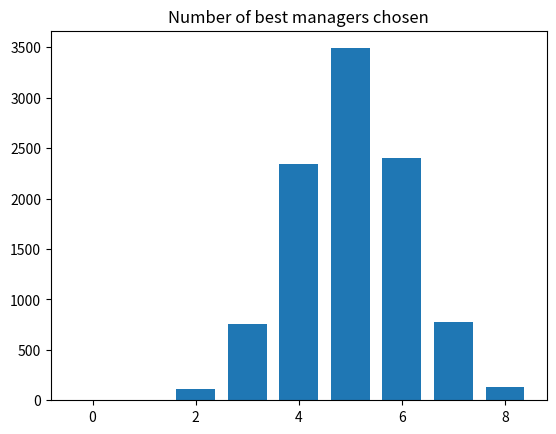

Write Python code to recreate this figure.
import numpy as np

rnd = np.random.default_rng()

import matplotlib.pyplot as plt

N = 10000
trial_results = np.zeros(N)

managers = np.repeat(['Worst', 'Best'], [10, 10])

for i in range(N):
    chosen = rnd.choice(managers, size=10, replace=False)
    trial_results[i] = np.sum(chosen == 'Best')

plt.hist(trial_results, bins=range(10), align='left', rwidth=0.75)
plt.title('Number of best managers chosen')